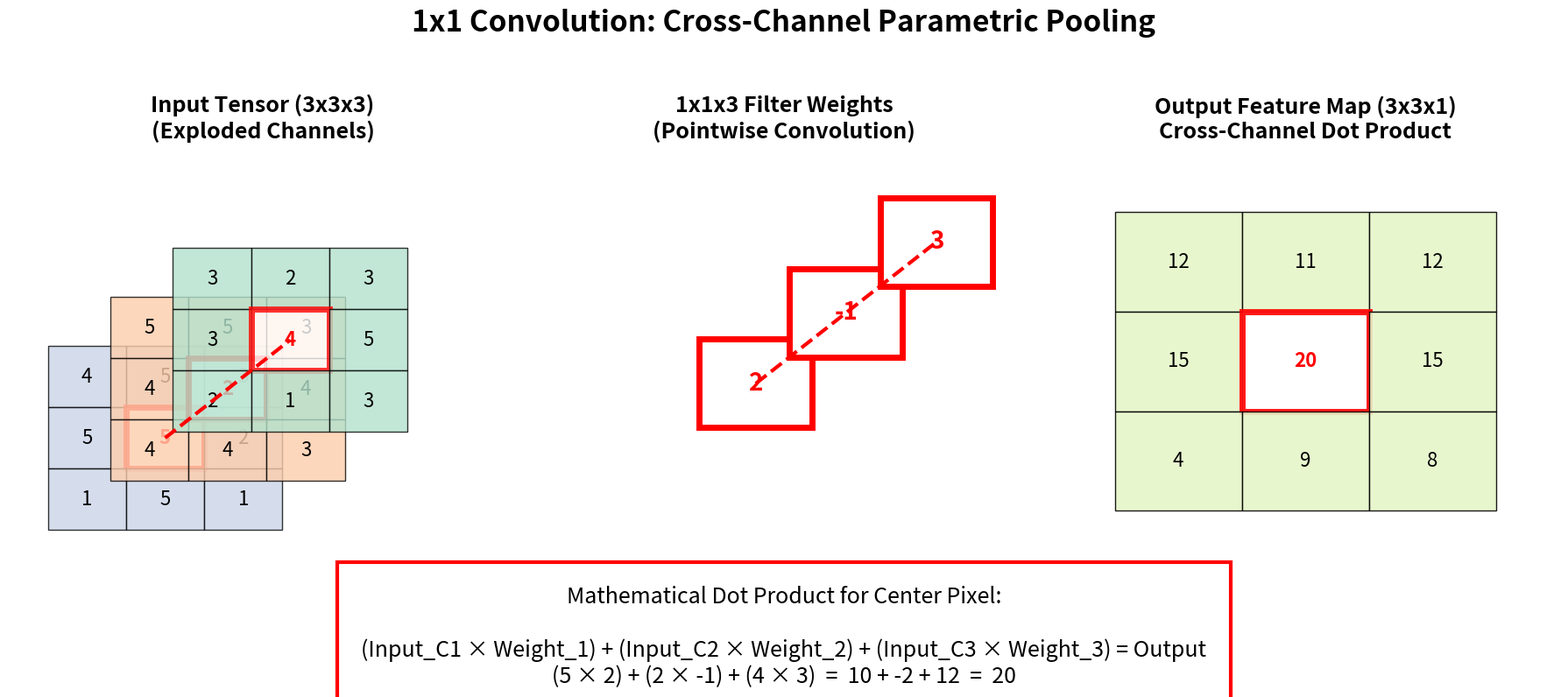

The matplotlib source for this figure: (Note: this script raises an exception after producing the figure.)
import numpy as np
import matplotlib.pyplot as plt
import matplotlib.patches as patches

# Set seed for reproducible matrix numbers
np.random.seed(42)

# 1. Tensors
# Input Tensor: 3x3x3
input_tensor = np.random.randint(1, 6, size=(3, 3, 3))
# 1x1x3 Filter Weights
weights = np.array([2, -1, 3])

# The target pixel: Row 1, Col 1 (center pixel of a 3x3 matrix)
target_row, target_col = 1, 1
# Extract channels for the center pixel
c1, c2, c3 = input_tensor[target_row, target_col, :]
w1, w2, w3 = weights

# 2. Output
output_val = (c1 * w1) + (c2 * w2) + (c3 * w3)
output_tensor = np.zeros((3, 3), dtype=int)
for r in range(3):
    for c in range(3):
        output_tensor[r, c] = np.sum(input_tensor[r, c, :] * weights)

# 3. Visualization Setup
fig, axes = plt.subplots(1, 3, figsize=(18, 7))

# Helper to draw a matrix layer in pseudo-3D
def draw_layer(ax, matrix, z_offset_x, z_offset_y, color, alpha, highlight_rc=None, highlight_color='red'):
    rows, cols = matrix.shape
    for r in range(rows):
        for c in range(cols):
            x = c + z_offset_x
            y = (rows - r - 1) + z_offset_y
            
            # Highlight specific pixel
            is_highlight = highlight_rc is not None and r == highlight_rc[0] and c == highlight_rc[1]
            edgecolor = highlight_color if is_highlight else 'black'
            linewidth = 5 if is_highlight else 1
            facecolor = 'white' if is_highlight else color
            text_color = 'red' if is_highlight else 'black'
            text_weight = 'bold' if is_highlight else 'normal'

            rect = patches.Rectangle((x, y), 1, 1, facecolor=facecolor, edgecolor=edgecolor, linewidth=linewidth, alpha=alpha, zorder=z_offset_x*10)
            ax.add_patch(rect)
            ax.text(x + 0.5, y + 0.5, str(matrix[r, c]), ha='center', va='center', color=text_color, fontweight=text_weight, fontsize=16, zorder=z_offset_x*10 + 1)

# --- Subplot 1: 3x3x3 Input Tensor ---
ax1 = axes[0]
ax1.set_title("Input Tensor (3x3x3)\n(Exploded Channels)", pad=20, fontsize=18, fontweight='bold')
ax1.set_xlim(-0.5, 6)
ax1.set_ylim(-0.5, 6)
ax1.axis('off')

# Draw the 3 channels (back to front)
draw_layer(ax1, input_tensor[:, :, 2], 1.6, 1.6, '#b3e2cd', 0.8, highlight_rc=(1,1))
draw_layer(ax1, input_tensor[:, :, 1], 0.8, 0.8, '#fdcdac', 0.8, highlight_rc=(1,1))
draw_layer(ax1, input_tensor[:, :, 0], 0.0, 0.0, '#cbd5e8', 0.8, highlight_rc=(1,1))

# Draw a piercing line through the highlighted pixel
ax1.plot([1.5, 1.5+0.8, 1.5+1.6], [1.5, 1.5+0.8, 1.5+1.6], color='red', linestyle='--', linewidth=3, zorder=100)

# --- Subplot 2: 1x1x3 Filter ---
ax2 = axes[1]
ax2.set_title("1x1x3 Filter Weights\n(Pointwise Convolution)", pad=20, fontsize=18, fontweight='bold')
ax2.set_xlim(-1, 3.5)
ax2.set_ylim(0, 4.5)
ax2.axis('off')

# Draw the 1x1 filters (back to front)
def draw_1x1(ax, val, z_offset_x, z_offset_y, color):
    x = 0.5 + z_offset_x
    y = 1.5 + z_offset_y
    rect = patches.Rectangle((x, y), 1, 1, facecolor='white', edgecolor='red', linewidth=5, zorder=z_offset_x*10)
    ax.add_patch(rect)
    ax.text(x + 0.5, y + 0.5, str(val), ha='center', va='center', color='red', fontweight='bold', fontsize=20, zorder=z_offset_x*10 + 1)

draw_1x1(ax2, w3, 1.6, 1.6, '#b3e2cd')
draw_1x1(ax2, w2, 0.8, 0.8, '#fdcdac')
draw_1x1(ax2, w1, 0.0, 0.0, '#cbd5e8')
ax2.plot([1.0, 1.0+0.8, 1.0+1.6], [2.0, 2.0+0.8, 2.0+1.6], color='red', linestyle='--', linewidth=3, zorder=100)

# --- Subplot 3: Output Map ---
ax3 = axes[2]
ax3.set_title("Output Feature Map (3x3x1)\nCross-Channel Dot Product", pad=20, fontsize=18, fontweight='bold')
ax3.set_xlim(-0.5, 3.5)
ax3.set_ylim(-0.5, 3.5)
ax3.axis('off')

draw_layer(ax3, output_tensor, 0, 0, '#e6f5c9', 0.9, highlight_rc=(1,1))

# --- 4. Text Annotation ---
math_str = f"Mathematical Dot Product for Center Pixel:\n\n"
math_str += f"(Input_C1 × Weight_1) + (Input_C2 × Weight_2) + (Input_C3 × Weight_3) = Output\n"
math_str += f"({c1} × {w1}) + ({c2} × {w2}) + ({c3} × {w3})  =  {c1*w1} + {c2*w2} + {c3*w3}  =  {output_val}"

plt.figtext(0.5, -0.05, math_str, ha="center", fontsize=18, 
            bbox={"facecolor": "white", "alpha": 1, "pad": 20, "edgecolor": "red", "linewidth": 3})

plt.suptitle("1x1 Convolution: Cross-Channel Parametric Pooling", fontsize=24, fontweight='bold', y=1.05)
plt.tight_layout()
plt.subplots_adjust(bottom=0.15)
plt.savefig("assets/pointwise_visual.png", dpi=300, bbox_inches='tight')
print("Successfully generated assets/pointwise_visual.png")
